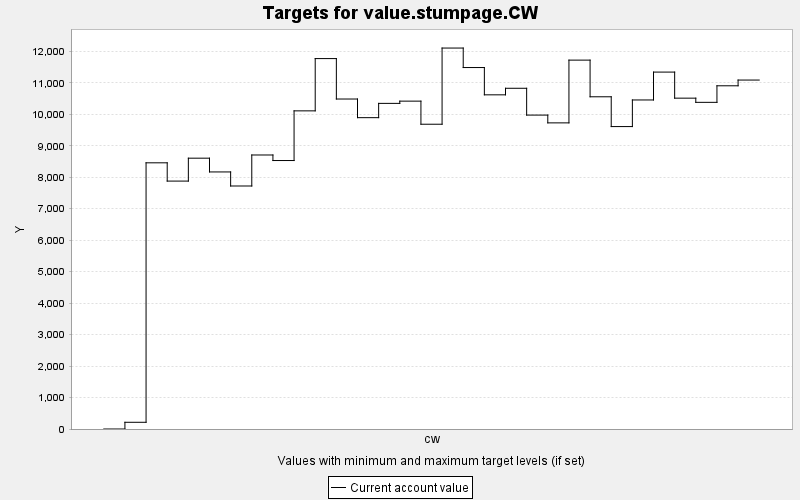

The file beside this chart, header and first rows:
TARGET, PERIOD, YEAR, PERIODWIDTH, MINIMUM, MAXIMUM, MINWEIGHT, MAXWEIGHT, CURRENT, SUMMARY
value.stumpage.CW, 0, 0, 10.0, 0.0, 10000, 1.0, 1.0, 0.0, 0.0
value.stumpage.CW, 1, 10, 10.0, 0.0, 10000, 1.0, 1.0, 213.4, 0.0
value.stumpage.CW, 2, 20, 10.0, 0.0, 10000, 1.0, 1.0, 8458, 0.0
value.stumpage.CW, 3, 30, 10.0, 0.0, 10000, 1.0, 1.0, 7878, 0.0
value.stumpage.CW, 4, 40, 10.0, 0.0, 10000, 1.0, 1.0, 8606, 0.0
value.stumpage.CW, 5, 50, 10.0, 0.0, 10000, 1.0, 1.0, 8168, 0.0
value.stumpage.CW, 6, 60, 10.0, 0.0, 10000, 1.0, 1.0, 7722, 0.0
value.stumpage.CW, 7, 70, 10.0, 0.0, 10000, 1.0, 1.0, 8707, 0.0
value.stumpage.CW, 8, 80, 10.0, 0.0, 10000, 1.0, 1.0, 8531, 0.0
value.stumpage.CW, 9, 90, 10.0, 0.0, 10000, 1.0, 1.0, 10109, 0.0
value.stumpage.CW, 10, 100, 10.0, 0.0, 10000, 1.0, 1.0, 11770, 0.0
value.stumpage.CW, 11, 110, 10.0, 0.0, 10000, 1.0, 1.0, 10485, 0.0
value.stumpage.CW, 12, 120, 10.0, 0.0, 10000, 1.0, 1.0, 9893, 0.0
value.stumpage.CW, 13, 130, 10.0, 0.0, 10000, 1.0, 1.0, 10347, 0.0
value.stumpage.CW, 14, 140, 10.0, 0.0, 10000, 1.0, 1.0, 10418, 0.0
value.stumpage.CW, 15, 150, 10.0, 0.0, 10000, 1.0, 1.0, 9684, 0.0
value.stumpage.CW, 16, 160, 10.0, 0.0, 10000, 1.0, 1.0, 12105, 0.0
value.stumpage.CW, 17, 170, 10.0, 0.0, 10000, 1.0, 1.0, 11486, 0.0
value.stumpage.CW, 18, 180, 10.0, 0.0, 10000, 1.0, 1.0, 10618, 0.0
value.stumpage.CW, 19, 190, 10.0, 0.0, 10000, 1.0, 1.0, 10827, 0.0
value.stumpage.CW, 20, 200, 10.0, 0.0, 10000, 1.0, 1.0, 9975, 0.0
value.stumpage.CW, 21, 210, 10.0, 0.0, 10000, 1.0, 1.0, 9727, 0.0
value.stumpage.CW, 22, 220, 10.0, 0.0, 10000, 1.0, 1.0, 11721, 0.0
value.stumpage.CW, 23, 230, 10.0, 0.0, 10000, 1.0, 1.0, 10556, 0.0
value.stumpage.CW, 24, 240, 10.0, 0.0, 10000, 1.0, 1.0, 9610, 0.0
value.stumpage.CW, 25, 250, 10.0, 0.0, 10000, 1.0, 1.0, 10455, 0.0
value.stumpage.CW, 26, 260, 10.0, 0.0, 10000, 1.0, 1.0, 11341, 0.0
value.stumpage.CW, 27, 270, 10.0, 0.0, 10000, 1.0, 1.0, 10513, 0.0
value.stumpage.CW, 28, 280, 10.0, 0.0, 10000, 1.0, 1.0, 10380, 0.0
value.stumpage.CW, 29, 290, 10.0, 0.0, 10000, 1.0, 1.0, 10906, 0.0
value.stumpage.CW, 30, 300, 10.0, 0.0, 10000, 1.0, 1.0, 11088, 0.0
